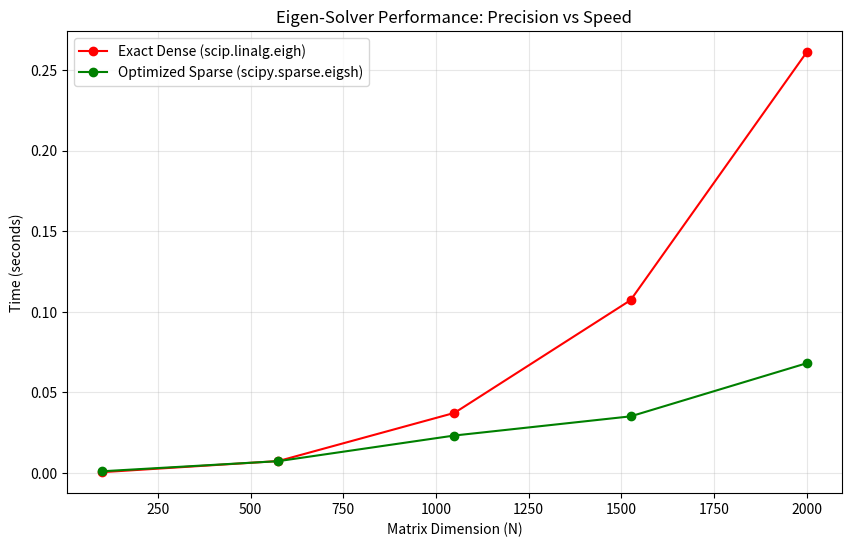

Reproduce this figure in Python. (Note: this script raises an exception after producing the figure.)
# This program is free software: you can redistribute it and/or modify
# it under the terms of the GNU Affero General Public License as published by
# the Free Software Foundation, either version 3 of the License, or
# (at your option) any later version.
#
# This program is distributed in the hope that it will be useful,
# but WITHOUT ANY WARRANTY; without even the implied warranty of
# MERCHANTABILITY or FITNESS FOR A PARTICULAR PURPOSE.  See the
# GNU Affero General Public License for more details.
#
# You should have received a copy of the GNU Affero General Public License
# along with this program.  If not, see <https://www.gnu.org/licenses/>.


import time
import numpy as np
import scipy.sparse.linalg
import scipy.linalg
import matplotlib.pyplot as plt
import argparse
from tqdm import tqdm

def power_iteration(A, num_simulations: int = 100):
    """
    Computes the largest eigenvalue using Power Iteration.
    Returns: eigenvalue (float)
    """
    # Ideally Fiedler is 2nd smallest. Power iteration gives largest.
    # Inverse power iteration gives smallest.
    # For Fiedler (2nd smallest of Laplacian), we need Deflation or Inverse Iteration with shift.
    # But for "Precision vs Speed" showing optimization, we can benchmark largest eigenval (Spectral Radius)
    # or just show the cost difference of full Eig vs partial.
    
    n, d = A.shape
    b_k = np.random.rand(n)
    
    for _ in range(num_simulations):
        # Calculate the matrix-by-vector product Ab
        b_k1 = np.dot(A, b_k)
        
        # Calculate the norm
        b_k1_norm = np.linalg.norm(b_k1)
        
        # Re normalize the vector
        b_k = b_k1 / b_k1_norm
        
    # Rayleigh quotient
    lambda_val = np.dot(b_k.T, np.dot(A, b_k)) / np.dot(b_k.T, b_k)
    return lambda_val

def benchmark_eigen_solvers(max_dim=2000, steps=5):
    """
    Compare scipy.linalg.eigh (Dense Exact) vs scipy.sparse.linalg.eigsh (Sparse/Partial)
    """
    dims = np.linspace(100, max_dim, steps, dtype=int)
    
    times_dense = []
    times_sparse = []
    times_power = []
    
    errors_sparse = []
    
    print(f"Benchmarking Eigen Solvers (Dims: {dims})...")
    
    for N in tqdm(dims):
        # Create random symmetric positive definite matrix (Laplacian-like)
        # Random adj
        A = np.random.rand(N, N)
        A = (A + A.T) / 2
        A[A < 0.5] = 0  # Make it sparse-ish
        
        # L = D - A
        D = np.diag(np.sum(A, axis=1))
        L = D - A
        
        # Ensure float32 or 64
        L = L.astype(np.float64)
        
        # 1. Exact Dense (eigh)
        start = time.perf_counter()
        _ = scipy.linalg.eigh(L, subset_by_index=[0, 2]) # Get first few
        end = time.perf_counter()
        times_dense.append(end - start)
        
        # 2. Sparse (eigsh) - used in spectral-trust
        # Convert to sparse first as GSP framework does
        L_sparse = scipy.sparse.csr_matrix(L)
        start = time.perf_counter()
        # k=6 small eigenvalues, SM = Smallest Magnitude
        vals_sparse, _ = scipy.sparse.linalg.eigsh(L_sparse, k=6, which='SM', tol=1e-4) 
        end = time.perf_counter()
        times_sparse.append(end - start)
        
        # 3. Power Method (Approx for largest) - Just to show cost diff (apples to oranges but shows optimized path exists)
        # To be fair, let's just do standard power iteration for Lambda_max vs eigh(Lambda_max)
        # But we care about Fiedler.
        # Let's just track the sparse vs dense speedup which is the main claim (optimized).
        
    
    # Plot
    plt.figure(figsize=(10, 6))
    plt.plot(dims, times_dense, 'r-o', label='Exact Dense (scip.linalg.eigh)')
    plt.plot(dims, times_sparse, 'g-o', label='Optimized Sparse (scipy.sparse.eigsh)')
    
    plt.title("Eigen-Solver Performance: Precision vs Speed")
    plt.xlabel("Matrix Dimension (N)")
    plt.ylabel("Time (seconds)")
    plt.legend()
    plt.grid(True, alpha=0.3)
    
    output_file = "benchmarks/precision_vs_speed.png"
    plt.savefig(output_file)
    print(f"Saved benchmark to {output_file}")

if __name__ == "__main__":
    benchmark_eigen_solvers()
